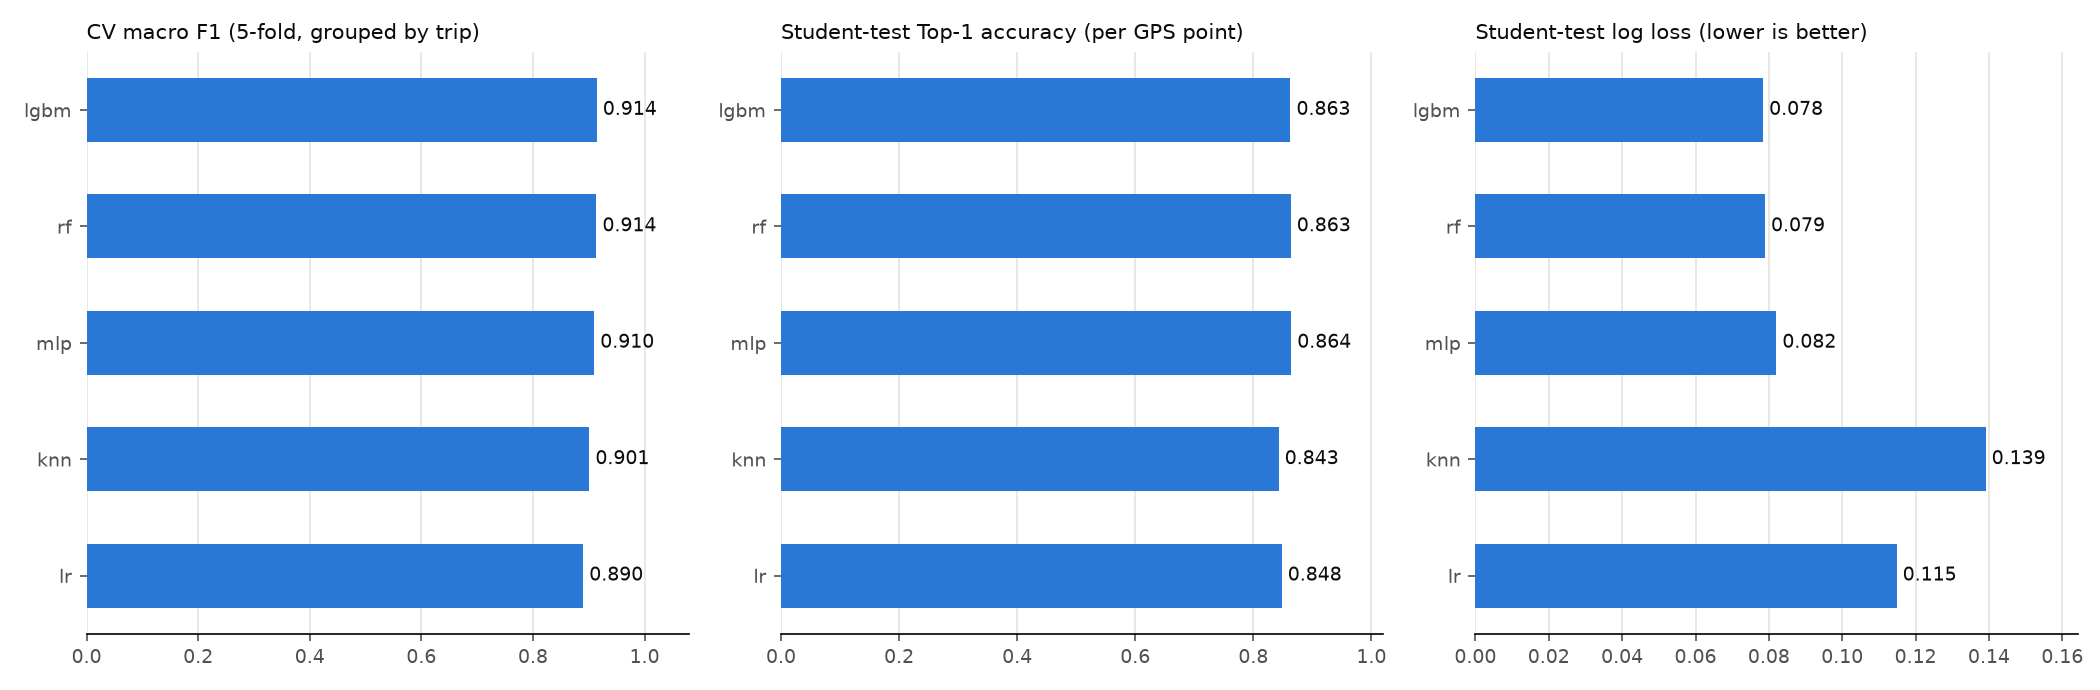

The data file committed next to this chart (first rows):
model, family, config, cv_macro_f1, cv_macro_f1_std, cv_log_loss, cv_top1, test_top1, test_macro_f1, test_precision, test_recall, test_log_loss, test_continuity, test_confusion, fit_s, infer_s_per_1k_points
lgbm, Boosting, {"boosting_type": "gbdt", "class_weight"…, 0.9144, 0.01986, 0.08235, 0.8497, 0.8628, 0.9215, 0.868, 0.8528, 0.07843, 0.9466, [[149841, 2480], [2815, 16310]], 3.256, 0.01071
rf, Bagging ensemble, {"bootstrap": true, "ccp_alpha": 0.0, "c…, 0.9137, 0.01878, 0.08446, 0.8494, 0.8634, 0.9203, 0.885, 0.8324, 0.07895, 0.944, [[150252, 2069], [3206, 15919]], 13.17, 0.0107
mlp, Neural network, {"memory": null, "steps": [["standardsca…, 0.9098, 0.02147, 0.08813, 0.845, 0.8641, 0.917, 0.8683, 0.8367, 0.08204, 0.9443, [[149893, 2428], [3123, 16002]], 16.75, 0.002979
knn, Instance-based, {"memory": null, "steps": [["standardsca…, 0.9011, 0.01791, 0.1353, 0.8365, 0.8429, 0.9046, 0.8356, 0.8252, 0.1391, 0.939, [[149216, 3105], [3343, 15782]], 0.1103, 2.54
lr, Linear, {"memory": null, "steps": [["standardsca…, 0.8901, 0.01988, 0.1178, 0.8369, 0.8481, 0.8976, 0.8189, 0.8174, 0.1148, 0.9376, [[148863, 3458], [3493, 15632]], 0.8429, 0.0007711
